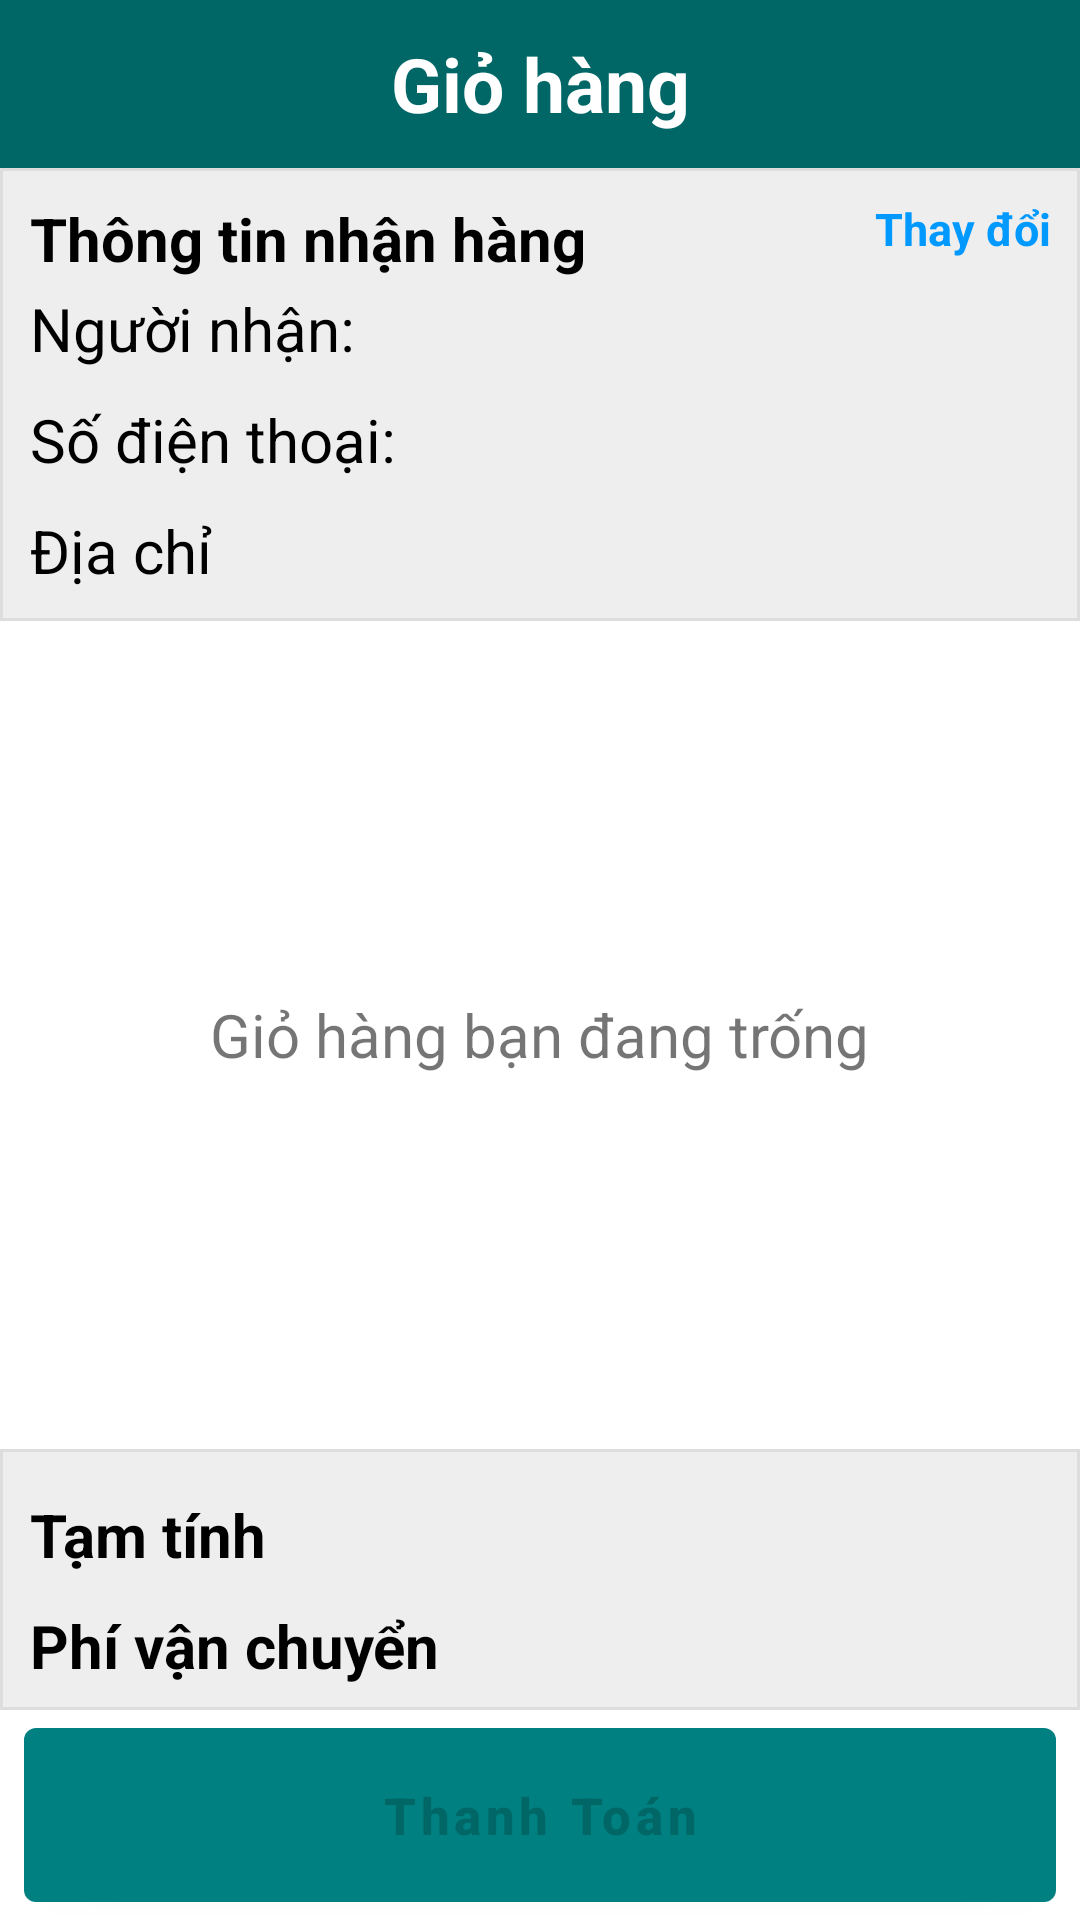

Here is an Android app screen rendered from its layout file. Give the layout XML and the strings, colors and styles it references.
<!-- AndroidManifest.xml: application theme Theme.CoffeeSystem.NoActionBar -->
<!-- res/layout/activity_cart.xml -->
<?xml version="1.0" encoding="utf-8"?>
<LinearLayout xmlns:android="http://schemas.android.com/apk/res/android"
    xmlns:app="http://schemas.android.com/apk/res-auto"
    xmlns:tools="http://schemas.android.com/tools"
    android:layout_width="match_parent"
    android:layout_height="match_parent"
    android:weightSum="10"
    android:orientation="vertical">

    <androidx.appcompat.widget.Toolbar
        android:id="@+id/toolbar"
        app:titleTextColor="@color/white"
        app:title=""
        android:layout_width="match_parent"
        android:background="@color/DoubleDarkCyan"
        android:layout_height="?attr/actionBarSize">
        <TextView
            android:layout_width="wrap_content"
            android:layout_height="wrap_content"
            android:text="Giỏ hàng"
            android:textStyle="bold"
            android:textSize="25sp"
            android:textColor="#FFFFFF"
            android:layout_gravity="center"
            android:id="@+id/toolbar_title" />
    </androidx.appcompat.widget.Toolbar>
    <LinearLayout
        android:layout_width="match_parent"
        android:layout_height="wrap_content"
        android:orientation="vertical">
        <LinearLayout
            android:layout_width="match_parent"
            android:gravity="clip_horizontal"
            android:layout_height="wrap_content"
            android:background="@drawable/custom_border_gray"
            android:orientation="vertical"
            app:layout_constraintTop_toBottomOf="@+id/toolbar"
            tools:ignore="MissingConstraints">

            <LinearLayout
                android:layout_marginTop="10dp"
                android:layout_marginLeft="10dp"
                android:layout_marginRight="10dp"
                android:layout_width="fill_parent"
                android:layout_height="30dp"
                android:orientation="horizontal">

                <TextView
                    android:layout_width="wrap_content"
                    android:layout_height="wrap_content"
                    android:text="Thông tin nhận hàng"
                    android:textColor="@color/black"
                    android:textSize="20dp"
                    android:textStyle="bold"
                    android:layout_gravity="left">
                </TextView>
                <TextView
                    android:id="@+id/txtChangeInfo"
                    android:layout_width="match_parent"
                    android:layout_height="wrap_content"
                    android:text="Thay đổi"
                    android:textColor="#0099FF"
                    android:textSize="15dp"
                    android:textAlignment="textEnd"
                    android:textStyle="bold"
                    android:layout_gravity="right"
                    tools:ignore="RtlCompat">
                </TextView>
            </LinearLayout>
            <LinearLayout
                android:layout_marginLeft="10dp"
                android:layout_marginRight="10dp"
                android:layout_width="match_parent"
                android:layout_height="wrap_content"
                android:orientation="horizontal">
                <TextView
                    android:id="@+id/txtNameOrder"
                    android:layout_width="wrap_content"
                    android:layout_height="wrap_content"
                    android:text="Người nhận:"
                    android:textColor="@color/black"
                    android:textSize="20sp">
                </TextView>
                <TextView
                    android:id="@+id/txtName_Order"
                    android:layout_width="match_parent"
                    android:layout_height="wrap_content"
                    android:text=""
                    android:layout_marginLeft="5sp"
                    android:textStyle="bold"
                    android:textColor="@color/black"
                    android:textSize="20sp">
                </TextView>
            </LinearLayout>

            <LinearLayout
                android:layout_marginLeft="10dp"
                android:layout_marginRight="10dp"
                android:layout_width="match_parent"
                android:layout_height="wrap_content"
                android:orientation="horizontal">
                <TextView
                    android:id="@+id/txtPhoneOrder"
                    android:layout_width="wrap_content"
                    android:layout_height="wrap_content"
                    android:text="Số điện thoại:"
                    android:layout_marginTop="10sp"
                    android:textColor="@color/black"
                    android:textSize="20sp">
                </TextView>
                <TextView
                    android:id="@+id/txtPhone_Order"
                    android:layout_width="match_parent"
                    android:layout_height="wrap_content"
                    android:text=""
                    android:layout_marginLeft="5sp"
                    android:textStyle="bold"
                    android:layout_marginTop="10sp"
                    android:textColor="@color/black"
                    android:textSize="20sp">
                </TextView>
            </LinearLayout>

            <LinearLayout
                android:layout_marginLeft="10dp"
                android:layout_marginRight="10dp"
                android:layout_marginBottom="10dp"
                android:layout_width="match_parent"
                android:layout_height="wrap_content"
                android:orientation="horizontal">
                <TextView
                    android:id="@+id/txtAddressOrder"
                    android:layout_width="wrap_content"
                    android:layout_height="wrap_content"
                    android:layout_marginTop="10sp"
                    android:text="Địa chỉ"
                    android:textSize="20dp"
                    android:textColor="@color/black">
                </TextView>
                <TextView
                    android:id="@+id/txtAddrerss_Order"
                    android:layout_width="match_parent"
                    android:layout_height="wrap_content"
                    android:text=""
                    android:layout_marginTop="10sp"
                    android:layout_marginLeft="5sp"
                    android:textStyle="bold"
                    android:textColor="@color/black"
                    android:textSize="20sp">
                </TextView>
            </LinearLayout>
        </LinearLayout>
    </LinearLayout>
    <LinearLayout
        android:layout_width="match_parent"
        android:layout_height="wrap_content"
        android:layout_weight="10">
        <FrameLayout
            android:layout_width="match_parent"
            android:layout_height="match_parent">
            <TextView
                android:layout_gravity="center"
                android:id="@+id/textview_notification"
                android:text="Giỏ hàng bạn đang trống"
                android:layout_width="wrap_content"
                android:layout_height="wrap_content"
                android:textSize="20sp" />

            <androidx.recyclerview.widget.RecyclerView
                android:id="@+id/recyclerview_cart"
                android:layout_width="match_parent"
                android:layout_height="match_parent">
            </androidx.recyclerview.widget.RecyclerView>
        </FrameLayout>
    </LinearLayout>
    <LinearLayout
        android:layout_width="match_parent"
        android:layout_height="wrap_content"
        android:gravity="clip_horizontal"
        android:background="@drawable/custom_border_gray"
        android:orientation="vertical"
        tools:ignore="MissingConstraints">
        <LinearLayout
            android:layout_margin="10dp"
            android:layout_width="match_parent"
            android:layout_height="wrap_content"
            android:orientation="horizontal">
            <TextView
                android:layout_width="wrap_content"
                android:layout_height="wrap_content"
                android:text="Tạm tính"
                android:textColor="@color/black"
                android:textStyle="bold"
                android:textSize="20dp"
                android:paddingTop="5dp"
                android:layout_gravity="left">
            </TextView>
            <TextView
                android:id="@+id/txt_total"
                android:layout_width="310dp"
                android:layout_height="wrap_content"
                android:layout_weight="2"
                android:text=""
                android:textColor="@color/black"
                android:textSize="20dp"
                android:textStyle="bold"
                android:textAlignment="textEnd"
                android:layout_gravity="right"
                tools:ignore="RtlCompat">
            </TextView>
        </LinearLayout>
        <LinearLayout
            android:layout_width="fill_parent"
            android:layout_height="35dp"
            android:layout_marginLeft="10dp"
            android:layout_marginRight="10dp">
            <TextView
                android:layout_width="wrap_content"
                android:layout_height="wrap_content"
                android:text="Phí vận chuyển"
                android:textColor="@color/black"
                android:textStyle="bold"
                android:textSize="20dp"
                android:layout_gravity="left">
            </TextView>
            <TextView
                android:id="@+id/txtTienVanChuyen"
                android:layout_width= "250dp"
                android:layout_height="wrap_content"
                android:layout_weight="1"
                android:text=""
                android:textColor="@color/black"
                android:textSize="20dp"
                android:textStyle="bold"
                android:textAlignment="textEnd"
                android:layout_gravity="right"
                tools:ignore="RtlCompat">
            </TextView>
        </LinearLayout>
    </LinearLayout>

    <com.google.android.material.button.MaterialButton
        android:id="@+id/button_payment"
        android:layout_weight="2"
        android:layout_width="match_parent"
        android:layout_height="70dp"
        android:gravity="center"
        android:text="Thanh Toán"
        android:textAllCaps="false"
        android:layout_marginHorizontal="8dp"
        android:textColor="@color/DoubleDarkCyan"
        android:textSize="17sp"
        android:textStyle="bold" />
</LinearLayout>
<!-- resources referenced by this layout -->
<resources>
  <color name="DoubleDarkCyan">#006666</color>
  <color name="black">#FF000000</color>
  <color name="white">#FFFFFFFF</color>
  <!-- drawable custom_border_gray (drawable) -->
  <?xml version="1.0" encoding="utf-8"?>
  <shape
      xmlns:android="http://schemas.android.com/apk/res/android"
      android:shape="rectangle">
      <solid
          android:color="#EEEEEE">
      </solid>
      <size
          android:height="30dp"
          android:width="50dp">
      </size>
      <stroke
          android:color="#DDDDDD"
          android:width="1dp">
      </stroke>
  </shape>
  <style name="Theme.CoffeeSystem.NoActionBar">
          <item name="windowActionBar">false</item>
          <item name="windowNoTitle">true</item>
      </style>
</resources>
